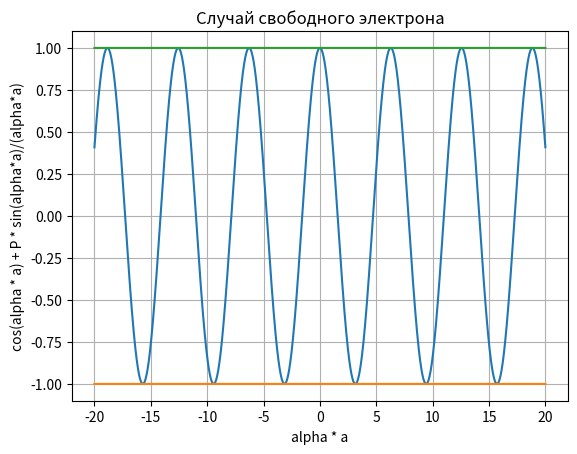

Reproduce this figure in Python.
from math import sin, cos, pi
import matplotlib.pyplot as plt
import numpy as np

state_free = 0  # Свободный электрон
state_not_transparent = 10e12  # Случай непрозрачных стенок потенциальной ямы


def solve_equation(alpha_a, p):
    if alpha_a != 0:
        return cos(alpha_a) + p * sin(alpha_a) / alpha_a


class DefaultCase:
    func = []
    up = []
    down = []

    delta = 20
    x_min = -delta
    x_max = delta
    x = np.arange(x_min, x_max, 0.001)

    def __init__(self, p):
        self.p = p

    def show_plot(self):
        for i in self.x:
            self.func.append(solve_equation(i, self.p))
            self.down.append(-1)
            self.up.append(1)

        plt.title(
            "Cлучай свободного электрона" if self.p == state_free else "Случай непрозрачных стенок потенциальной ямы")
        plt.plot(self.x, self.func)
        plt.plot(self.x, self.down)
        plt.plot(self.x, self.up)
        plt.xlabel("alpha * a")
        plt.ylabel("cos(alpha * a) + P * sin(alpha*a)/(alpha*a)")
        plt.grid()
        plt.show()


class SpecialCase:
    m = 9.1093837 * 10e-31
    h = 6.62607015 * 10e-34
    a = 1
    list_k = np.arange(-1 * pi / a, 1 * pi / a, 0.01)
    list_e = []
    n = 2

    def draw_graph(self, n, a):
        list_k = np.arange(-n * pi / a, -(n - 1) * pi / a, 0.01)
        list_e = []
        sign = 1 if n % 2 == 0 else -1
        shift = (n - 1) * 2.5
        for k in list_k:
            list_e.append(shift + k ** 2 * self.h ** 2 / (2 * self.m) + cos(k * a) * sign)
        plt.plot(list_k, list_e, color=(0, 0, 1))

        list_k = np.arange((n - 1) * pi / a, n * pi / a, 0.01)
        list_e = []
        for k in list_k:
            list_e.append(shift + k ** 2 * self.h ** 2 / (2 * self.m) + cos(k * a) * sign)
        plt.plot(list_k, list_e, color=(0, 0, 1))

    def show_plot(self):
        for k in self.list_k:
            self.list_e.append(k ** 2 * self.h ** 2 / (2 * self.m) - cos(k * self.a))

        plt.plot(self.list_k, self.list_e, color=(0, 0, 1))

        for i in range(2, self.n + 1):
            self.draw_graph(i, self.a)

        y_start, y_end = -1, 1 + (2.5 * (self.n - 1))

        for i in range(1, self.n):
            plt.vlines(i * pi / self.a, y_start, y_end, linestyle=':')
            plt.vlines(-i * pi / self.a, y_start, y_end, linestyle=':')

        plt.title('Случай промежуточных значений Р')
        plt.xlabel('k')
        plt.ylabel('E(k)')
        plt.grid()
        plt.show()


freeElectron = DefaultCase(state_free)
freeElectron.show_plot()

# nonTransparentBorder = DefaultCase(state_not_transparent)
# nonTransparentBorder.show_plot()
#
# specialCase = SpecialCase()
# specialCase.show_plot()
